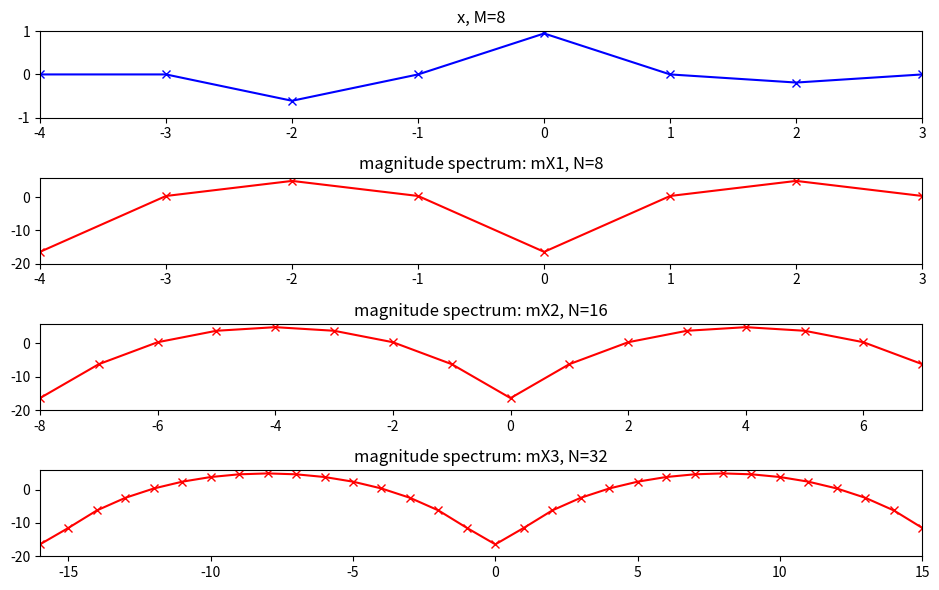

Write the Python code that produced this figure.
# matplotlib without any blocking GUI
import matplotlib as mpl
mpl.use('Agg')
import matplotlib.pyplot as plt
import numpy as np
from scipy.fftpack import fft, fftshift

plt.figure(1, figsize=(9.5, 6))
M = 8
N1 = 8
N2 = 16
N3 = 32
x = np.cos(2*np.pi*2/M*np.arange(M)) * np.hanning(M)

plt.subplot(4,1,1)
plt.title('x, M=8')
plt.plot(np.arange(-M/2.0,M/2), x, 'b', marker='x', lw=1.5)
plt.axis([-M/2,M/2-1,-1,1])

mX = 20 * np.log10(np.abs(fftshift(fft(x, N1))))
plt.subplot(4,1,2)
plt.plot(np.arange(-N1/2.0,N1/2), mX, marker='x', color='r', lw=1.5)
plt.axis([-N1/2,N1/2-1,-20,max(mX)+1])
plt.title('magnitude spectrum: mX1, N=8')

mX = 20 * np.log10(np.abs(fftshift(fft(x, N2))))
plt.subplot(4,1,3)
plt.plot(np.arange(-N2/2.0,N2/2),mX,marker='x',color='r', lw=1.5)
plt.axis([-N2/2,N2/2-1,-20,max(mX)+1])
plt.title('magnitude spectrum: mX2, N=16')

mX = 20 * np.log10(np.abs(fftshift(fft(x, N3))))
plt.subplot(4,1,4)
plt.plot(np.arange(-N3/2.0,N3/2),mX,marker='x',color='r', lw=1.5)
plt.axis([-N3/2,N3/2-1,-20,max(mX)+1])
plt.title('magnitude spectrum: mX3, N=32')

plt.tight_layout()
plt.savefig('zero-padding.png')
